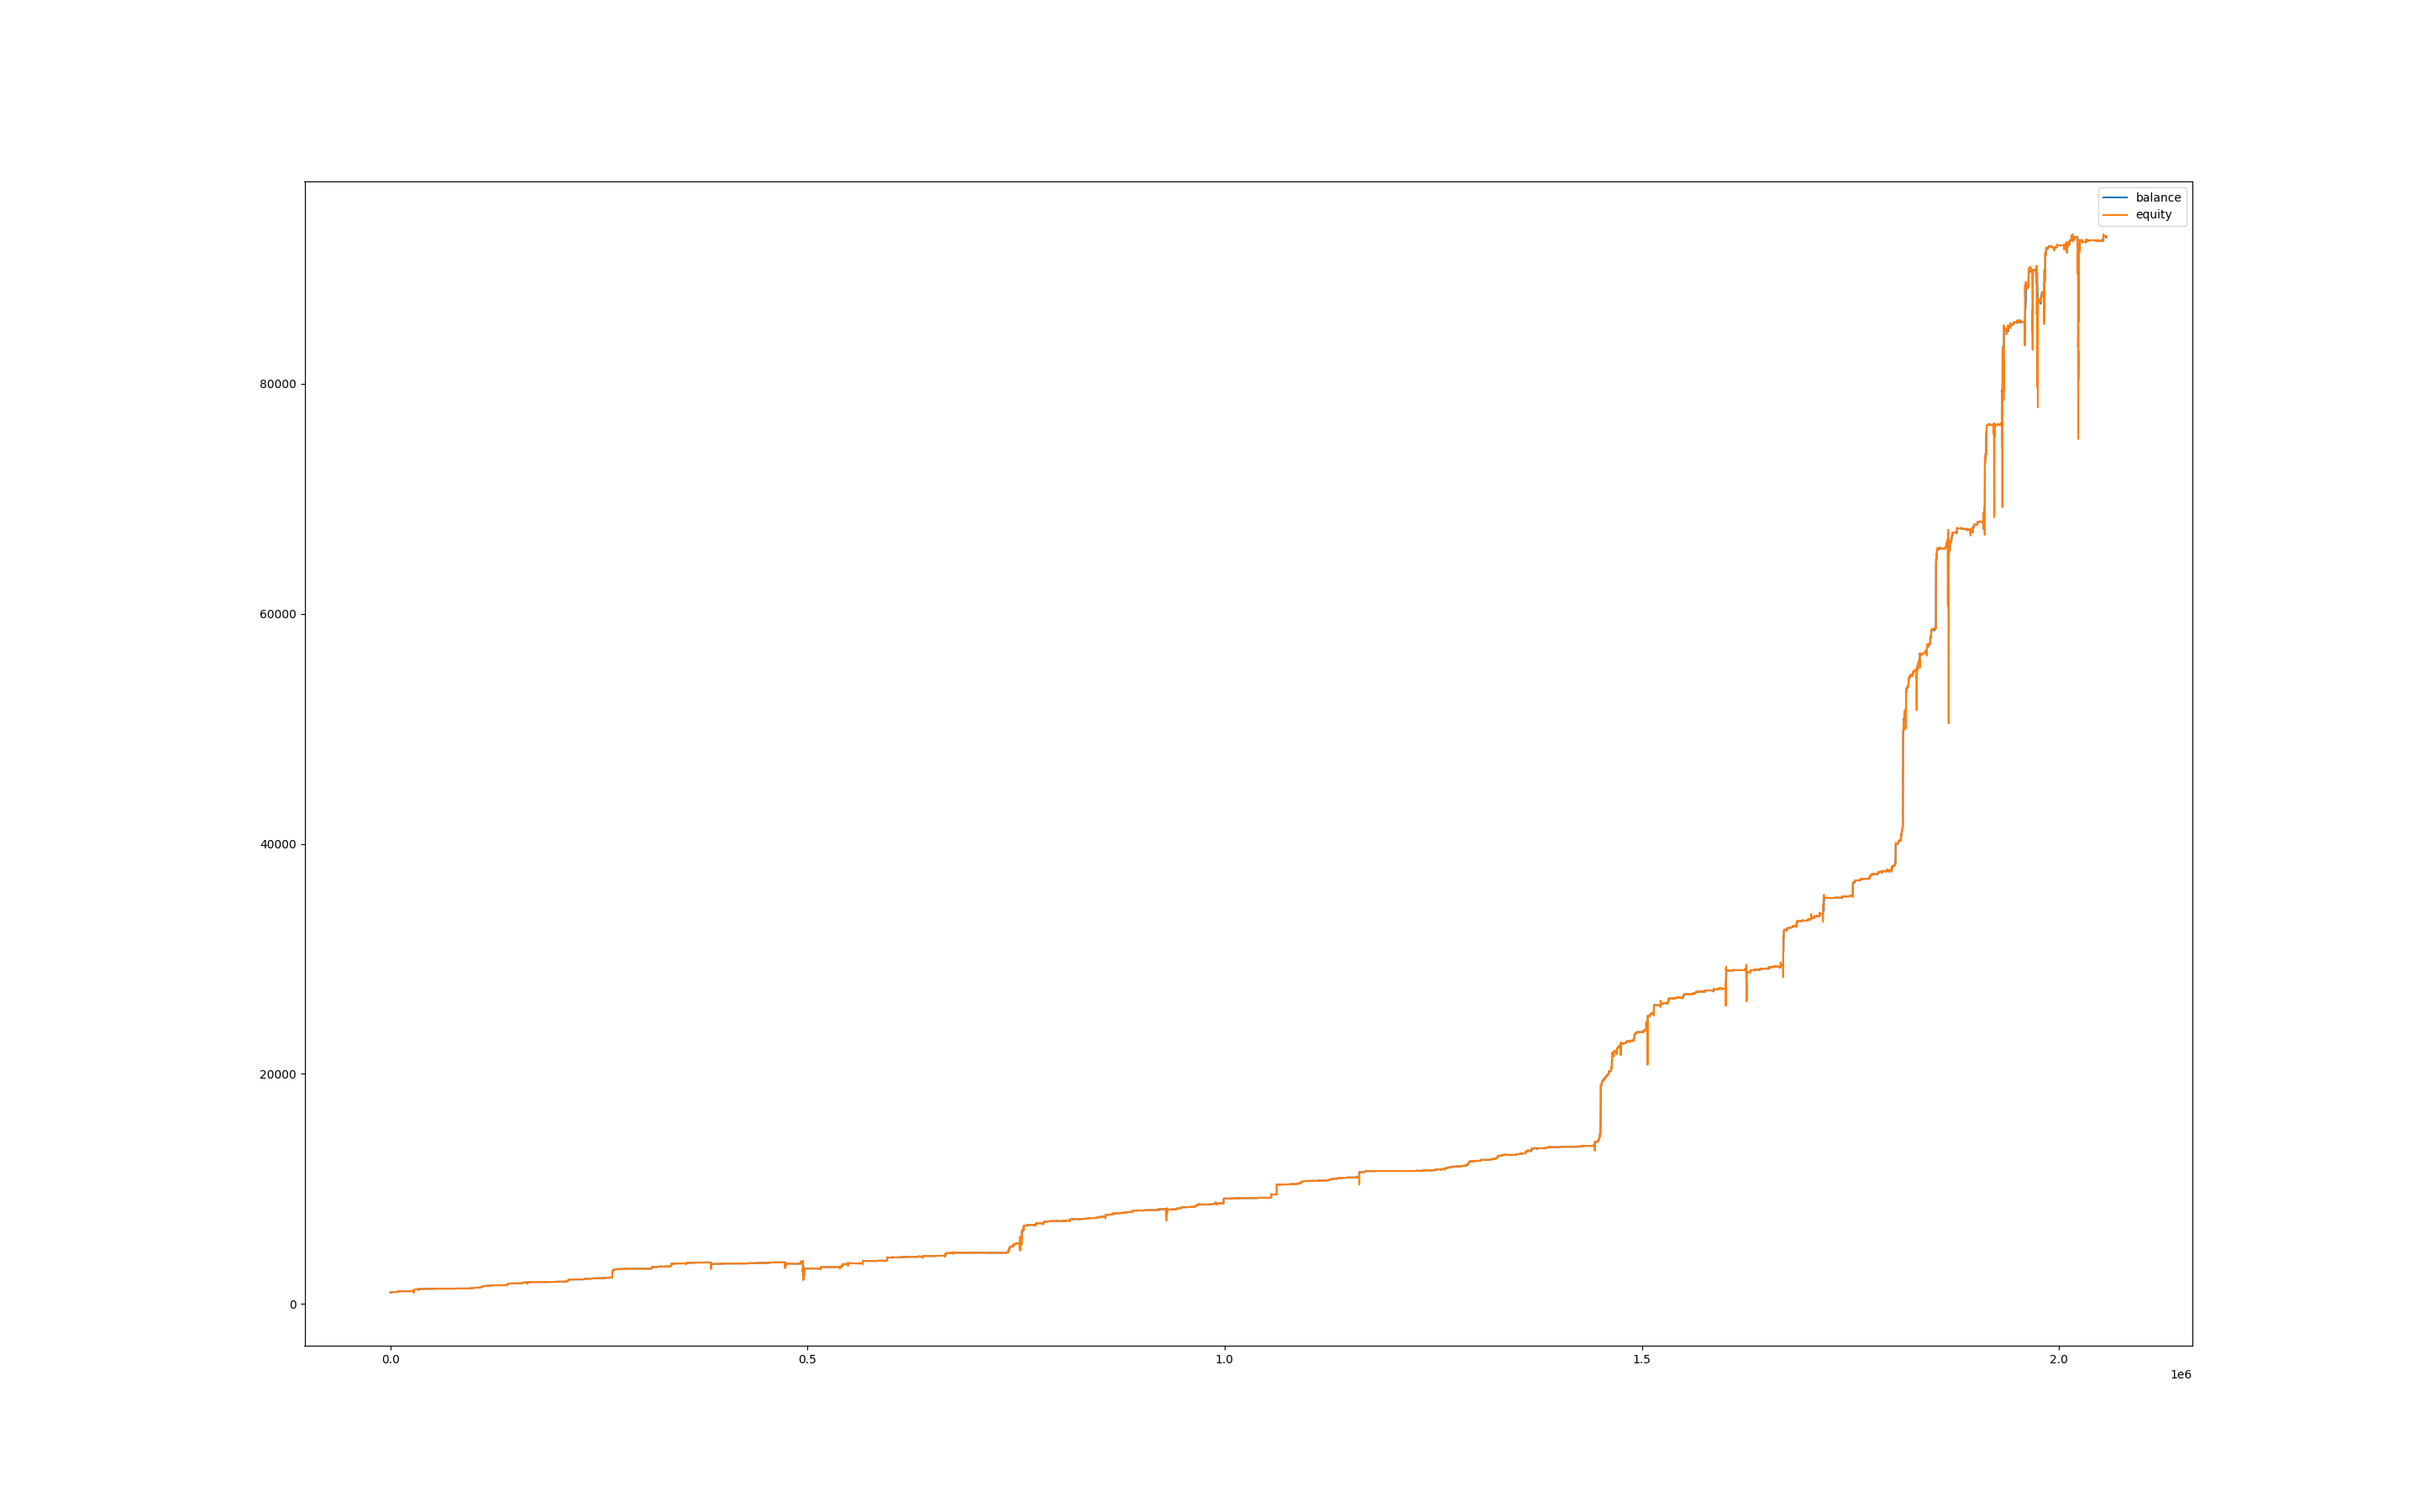

Data behind this chart, as committed beside it:
, balance, equity, balance_btc, equity_btc
0, 1001, 1000, 0.0, 0.0
60, 1001, 1000, 0.0, 0.0
120, 1001, 1000, 0.0, 0.0
180, 1001, 999.8, 0.0, -0.8748
240, 1001, 1001, 0.0, 0.0
300, 1001, 1001, 0.0, 0.0
360, 1001, 1001, 0.0, 0.1067
420, 1003, 1002, 0.0, 1.482
480, 1003, 1003, 0.0, 0.0
540, 1003, 1003, 0.0, 0.0
600, 1003, 1003, 0.0, 0.0
660, 1003, 1003, 0.0, 0.0
720, 1003, 1003, 0.0, 0.0
780, 1003, 1003, 0.0, 0.0
840, 1003, 1003, 0.0, 0.5788
900, 1005, 1003, 0.0, 0.0
960, 1005, 1005, 0.0, 0.0
1020, 1005, 1005, 0.0, 0.0
1080, 1005, 1005, 0.0, 0.0
1140, 1005, 1005, 0.0, 0.0
1200, 1005, 1005, 0.0, 0.0
1260, 1006, 1006, 0.0, 1.583
1320, 1006, 1006, 0.0, 0.0
1380, 1006, 1006, 0.0, 0.0
1440, 1005, 1005, 0.0, 0.0
1500, 1011, 1009, 0.0, 4.047
1560, 1011, 1011, 0.0, 0.0
1620, 1010, 1011, 0.0, -0.1725
1680, 1011, 1011, 0.0, 0.3525
1740, 1011, 1011, 0.0, 0.0
1800, 1011, 1011, 0.0, 0.0
1860, 1013, 1011, 0.0, 0.0
1920, 1024, 1011, 0.0, -1.915
1980, 1024, 1024, 0.0, 0.0
2040, 1024, 1024, 0.0, 0.0
2100, 1024, 1024, 0.0, 0.0
2160, 1024, 1024, 0.0, 0.0
2220, 1025, 1026, 0.0, 2.503
2280, 1024, 1026, 0.0, 0.5861
2340, 1024, 1024, 0.0, -0.204
2400, 1024, 1024, 0.0, 0.0
2460, 1024, 1024, 0.0, 0.0
2520, 1022, 1024, 0.0, 0.0
2580, 1023, 1023, 0.0, 0.2884
2640, 1021, 1023, 0.0, 0.0
2700, 1031, 1028, 0.0, 6.285
2760, 1031, 1031, 0.0, 0.0
2820, 1031, 1031, 0.0, 0.0
2880, 1031, 1031, 0.0, 0.0
2940, 1034, 1031, 0.0, 0.0
3000, 1034, 1034, 0.0, 0.0
3060, 1034, 1034, 0.0, 0.0
3120, 1034, 1034, 0.0, 0.0
3180, 1034, 1034, 0.0, 0.0
3240, 1034, 1034, 0.0, 0.0
3300, 1034, 1034, 0.0, 0.0
3360, 1034, 1034, 0.0, 0.0
3420, 1034, 1034, 0.0, 0.0
3480, 1034, 1034, 0.0, 0.0
3540, 1034, 1034, 0.0, 0.0
... 34,225 more rows
